Dataset: lbp (GitHub, rania250/classification). Classes: chair, table.

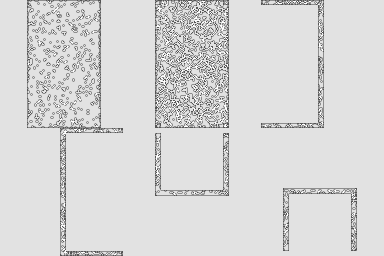
Label: table

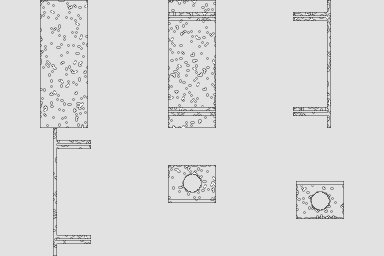
Label: table

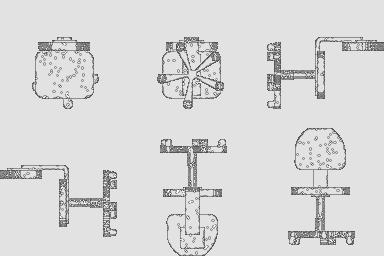
Label: chair

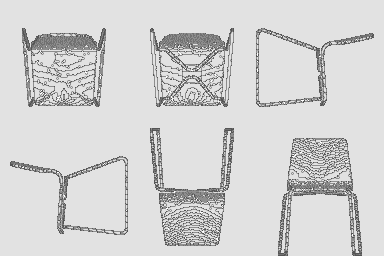
Label: chair

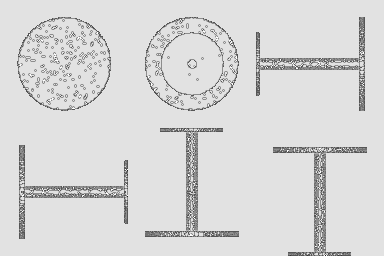
Label: table

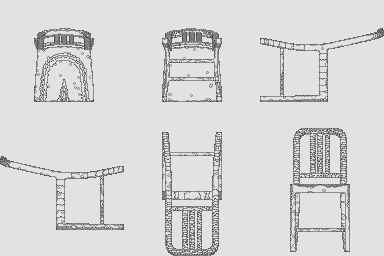
Label: chair
